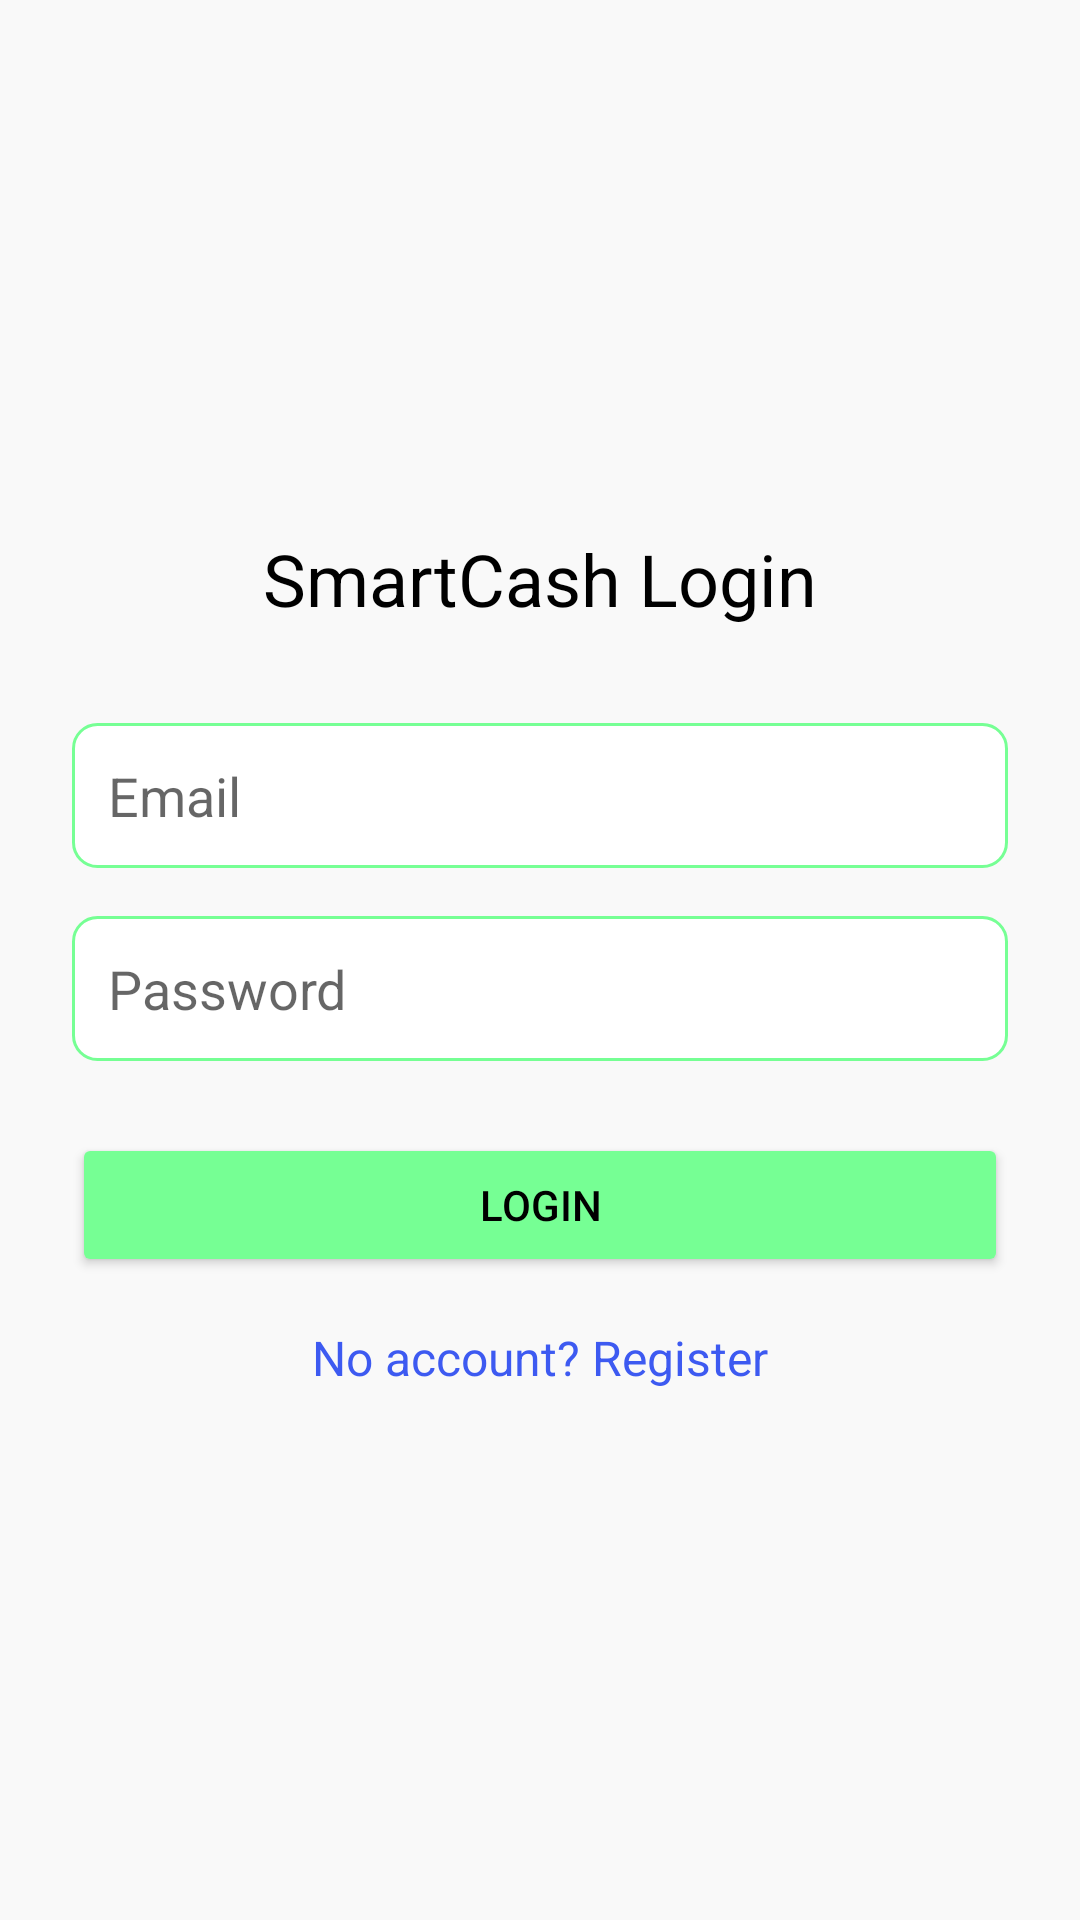

Here is an Android app screen rendered from its layout file. Give the layout XML and the strings, colors and styles it references.
<!-- AndroidManifest.xml: application theme Theme.SmartCash -->
<!-- res/layout/activity_login.xml -->
<?xml version="1.0" encoding="utf-8"?>
<LinearLayout xmlns:android="http://schemas.android.com/apk/res/android"
    android:orientation="vertical"
    android:padding="24dp"
    android:gravity="center"
    android:background="@color/backgroundColor"
    android:layout_width="match_parent"
    android:layout_height="match_parent">

    
    <TextView
        android:layout_height="wrap_content"
        android:layout_width="wrap_content"
        android:text="SmartCash Login"
        android:textSize="24sp"
        android:textColor="@color/black"
        android:layout_marginBottom="32dp"
        android:layout_gravity="center"/>

    
    <EditText
        android:id="@+id/inputEmail"
        android:hint="Email"
        android:inputType="textEmailAddress"
        android:layout_marginBottom="16dp"
        android:background="@drawable/edittext_bg"
        android:padding="12dp"
        android:layout_width="match_parent"
        android:layout_height="wrap_content"/>

    
    <EditText
        android:id="@+id/inputPassword"
        android:hint="Password"
        android:inputType="textPassword"
        android:background="@drawable/edittext_bg"
        android:padding="12dp"
        android:layout_marginBottom="24dp"
        android:layout_width="match_parent"
        android:layout_height="wrap_content"/>

    
    <Button
        android:id="@+id/btnLogin"
        android:text="Login"
        android:backgroundTint="@color/greenTheme"
        android:textColor="@color/black"
        android:layout_width="match_parent"
        android:layout_height="wrap_content"/>

    
    <TextView
        android:id="@+id/noAccount"
        android:layout_width="wrap_content"
        android:layout_height="wrap_content"
        android:text="No account? Register"
        android:textSize="16sp"
        android:textColor="@color/primaryColor"
        android:layout_marginTop="16dp"
        android:layout_gravity="center"
        android:onClick="goToRegisterScreen"/>

</LinearLayout>
<!-- resources referenced by this layout -->
<resources>
  <color name="backgroundColor">#F9F9F9</color>
  <color name="black">#FF000000</color>
  <color name="greenTheme">#76FF94</color>
  <color name="primaryColor">#3D5AF1</color>
  <!-- drawable edittext_bg (drawable) -->
  <shape xmlns:android="http://schemas.android.com/apk/res/android" android:shape="rectangle">
      <solid android:color="@color/white" />
      <corners android:radius="8dp" />
      <stroke android:width="1dp" android:color="@color/greenTheme" />
  </shape>
  <style name="Theme.SmartCash" parent="Theme.AppCompat.Light.NoActionBar">
  
     
  
      
  </style>
  <color name="white">#FFFFFF</color>
</resources>
